Image classification data set "main_file_E-waste classification.v1i.folder" (Krm30676/E-waste-Classification-using-Transfer-Learning-approach on GitHub). Class labels (6): keyboard, laptop, mobile phone, monitor, computer mouse, other.

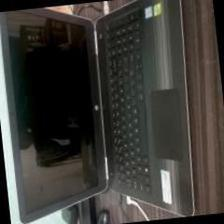
Label: laptop

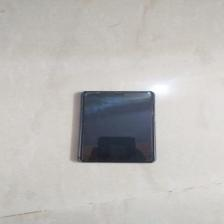
Label: mobile phone

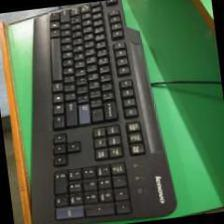
Label: keyboard

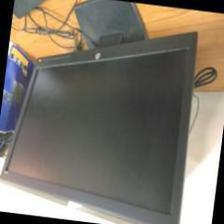
Label: monitor

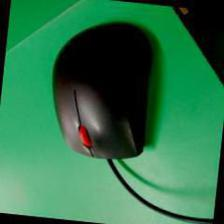
Label: computer mouse

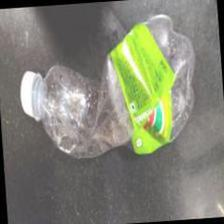
Label: other
